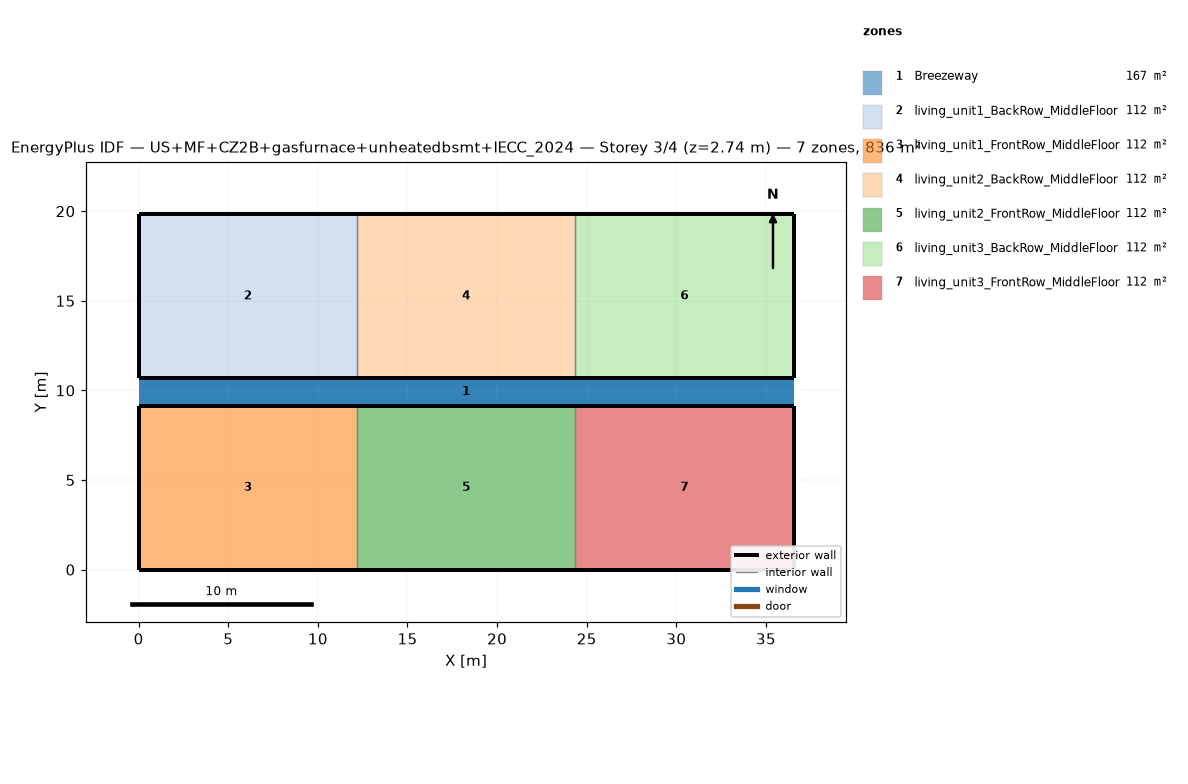
=== STOREY PLAN SPEC (per zone: floor XY polygon, exterior-wall plan segments, windows/doors) ===
zone 1: Breezeway  (167.0 m²)
  floor: (36.54, 9.16) (0.00, 9.16) (0.00, 10.68) (36.54, 10.68)
  floor: (36.54, 9.16) (0.00, 9.16) (0.00, 10.68) (36.54, 10.68)
  floor: (36.54, 9.16) (0.00, 9.16) (0.00, 10.68) (36.54, 10.68)
zone 2: living_unit1_BackRow_MiddleFloor  (111.5 m²)
  floor: (12.18, 10.68) (0.00, 10.68) (0.00, 19.84) (12.18, 19.84)
  exterior wall: (0.00, 10.68) – (12.18, 10.68)  [12.2 m]
  exterior wall: (12.18, 19.84) – (0.00, 19.84)  [12.2 m]
  exterior wall: (0.00, 19.84) – (0.00, 10.68)  [9.2 m]
  interior walls: 1
zone 3: living_unit1_FrontRow_MiddleFloor  (111.5 m²)
  floor: (12.18, 0.00) (0.00, 0.00) (0.00, 9.16) (12.18, 9.16)
  exterior wall: (0.00, 0.00) – (12.18, 0.00)  [12.2 m]
  exterior wall: (12.18, 9.16) – (0.00, 9.16)  [12.2 m]
  exterior wall: (0.00, 9.16) – (0.00, 0.00)  [9.2 m]
  interior walls: 1
zone 4: living_unit2_BackRow_MiddleFloor  (111.5 m²)
  floor: (24.36, 10.68) (12.18, 10.68) (12.18, 19.84) (24.36, 19.84)
  exterior wall: (12.18, 10.68) – (24.36, 10.68)  [12.2 m]
  exterior wall: (24.36, 19.84) – (12.18, 19.84)  [12.2 m]
  interior walls: 2
zone 5: living_unit2_FrontRow_MiddleFloor  (111.5 m²)
  floor: (24.36, 0.00) (12.18, 0.00) (12.18, 9.16) (24.36, 9.16)
  exterior wall: (12.18, 0.00) – (24.36, 0.00)  [12.2 m]
  exterior wall: (24.36, 9.16) – (12.18, 9.16)  [12.2 m]
  interior walls: 2
zone 6: living_unit3_BackRow_MiddleFloor  (111.5 m²)
  floor: (36.54, 10.68) (24.36, 10.68) (24.36, 19.84) (36.54, 19.84)
  exterior wall: (24.36, 10.68) – (36.54, 10.68)  [12.2 m]
  exterior wall: (36.54, 10.68) – (36.54, 19.84)  [9.2 m]
  exterior wall: (36.54, 19.84) – (24.36, 19.84)  [12.2 m]
  interior walls: 1
zone 7: living_unit3_FrontRow_MiddleFloor  (111.5 m²)
  floor: (36.54, 0.00) (24.36, 0.00) (24.36, 9.16) (36.54, 9.16)
  exterior wall: (24.36, 0.00) – (36.54, 0.00)  [12.2 m]
  exterior wall: (36.54, 0.00) – (36.54, 9.16)  [9.2 m]
  exterior wall: (36.54, 9.16) – (24.36, 9.16)  [12.2 m]
  interior walls: 1

=== DERIVED (storey summary) ===
Building: US+MF+CZ2B+gasfurnace+unheatedbsmt+IECC_2024
Storey: 3 of 4  (floor level z = 2.74 m)
Storey gross floor area: 836.2 m²
Zones on this storey: 7
  - Breezeway: floor 167.0 m²
  - living_unit1_BackRow_MiddleFloor: floor 111.5 m²; exterior wall 33.5 m (86.9 m²); WWR 0.0%
  - living_unit1_FrontRow_MiddleFloor: floor 111.5 m²; exterior wall 33.5 m (86.9 m²); WWR 0.0%
  - living_unit2_BackRow_MiddleFloor: floor 111.5 m²; exterior wall 24.4 m (63.1 m²); WWR 0.0%
  - living_unit2_FrontRow_MiddleFloor: floor 111.5 m²; exterior wall 24.4 m (63.1 m²); WWR 0.0%
  - living_unit3_BackRow_MiddleFloor: floor 111.5 m²; exterior wall 33.5 m (86.9 m²); WWR 0.0%
  - living_unit3_FrontRow_MiddleFloor: floor 111.5 m²; exterior wall 33.5 m (86.9 m²); WWR 0.0%
Zone adjacency (shared interzone walls):
  - living_unit1_BackRow_MiddleFloor ↔ living_unit2_BackRow_MiddleFloor
  - living_unit1_FrontRow_MiddleFloor ↔ living_unit2_FrontRow_MiddleFloor
  - living_unit2_BackRow_MiddleFloor ↔ living_unit3_BackRow_MiddleFloor
  - living_unit2_FrontRow_MiddleFloor ↔ living_unit3_FrontRow_MiddleFloor